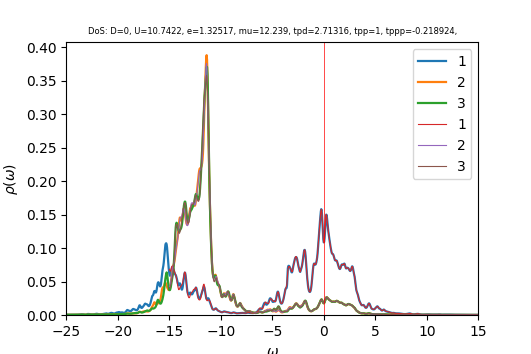

Data behind this chart, as committed beside it:
w	up_1	up_2	up_3	down_1	down_2	down_3	cumul_up_1	cumul_up_2	cumul_up_3	cumul_down_1	cumul_down_2	cumul_down_3	
-25	0.0004452	0.0002993	0.0003063	6.47874e-05	3.95684e-05	3.95727e-05	0	0	0	0	0	0
-24.96	0.0004624	0.0003014	0.00031	6.5417e-05	3.96688e-05	3.96744e-05	1.85137e-05	1.20674e-05	1.24118e-05	2.6193e-06	1.58834e-06	1.58856e-06
-24.92	0.0004655	0.0003032	0.0003122	6.58427e-05	3.97663e-05	3.97728e-05	3.71505e-05	2.42066e-05	2.49125e-05	5.25565e-06	3.18058e-06	3.18107e-06
-24.88	0.0004527	0.0003046	0.0003128	6.59386e-05	3.98599e-05	3.98666e-05	5.52778e-05	3.64015e-05	3.7439e-05	7.89583e-06	4.77658e-06	4.77733e-06
-24.84	0.0004314	0.0003058	0.0003126	6.57518e-05	3.99514e-05	3.99573e-05	7.25498e-05	4.86454e-05	4.99549e-05	1.05285e-05	6.37623e-06	6.37722e-06
-24.8	0.0004102	0.0003071	0.0003122	6.54589e-05	4.00427e-05	4.00474e-05	8.89745e-05	6.09421e-05	6.24569e-05	1.31495e-05	7.97954e-06	7.98072e-06
-24.76	0.000395	0.0003087	0.0003123	6.521e-05	4.01353e-05	4.01388e-05	0.0001048	7.33025e-05	7.49629e-05	1.57605e-05	9.58656e-06	9.58788e-06
-24.72	0.0003878	0.0003106	0.0003131	6.50608e-05	4.02294e-05	4.02319e-05	0.0001203	8.57392e-05	8.74975e-05	1.83656e-05	1.11973e-05	1.11988e-05
-24.68	0.0003882	0.0003128	0.0003143	6.50084e-05	4.0325e-05	4.03267e-05	0.0001359	9.82646e-05	0.0001001	2.09685e-05	1.2812e-05	1.28134e-05
-24.64	0.0003939	0.0003153	0.000316	6.50313e-05	4.04218e-05	4.04229e-05	0.0001516	0.0001109	0.0001127	2.35724e-05	1.44305e-05	1.4432e-05
-24.6	0.0004001	0.0003178	0.0003179	6.51057e-05	4.05195e-05	4.05202e-05	0.0001677	0.0001236	0.0001255	2.61792e-05	1.60529e-05	1.60544e-05
-24.56	0.000401	0.0003202	0.0003198	6.52112e-05	4.0618e-05	4.06182e-05	0.0001837	0.0001364	0.0001383	2.87902e-05	1.76792e-05	1.76808e-05
-24.52	0.0003952	0.0003224	0.0003214	6.53365e-05	4.07171e-05	4.0717e-05	0.0001995	0.0001493	0.0001511	3.14063e-05	1.93095e-05	1.93111e-05
-24.48	0.0003872	0.0003246	0.0003231	6.54801e-05	4.08168e-05	4.08164e-05	0.000215	0.0001623	0.0001641	3.40282e-05	2.09438e-05	2.09454e-05
-24.44	0.0003818	0.000327	0.000325	6.56431e-05	4.09172e-05	4.09165e-05	0.0002303	0.0001754	0.0001771	3.66565e-05	2.25821e-05	2.25837e-05
-24.4	0.0003812	0.0003298	0.000327	6.58251e-05	4.10181e-05	4.10171e-05	0.0002456	0.0001886	0.0001902	3.92921e-05	2.42245e-05	2.4226e-05
-24.36	0.0003858	0.000333	0.0003293	6.60256e-05	4.11197e-05	4.11183e-05	0.000261	0.000202	0.0002034	4.19358e-05	2.5871e-05	2.58724e-05
-24.32	0.0003962	0.0003366	0.0003319	6.6245e-05	4.1222e-05	4.12201e-05	0.0002769	0.0002154	0.0002167	4.45883e-05	2.75215e-05	2.75228e-05
-24.28	0.0004131	0.0003409	0.0003347	6.64848e-05	4.1325e-05	4.13224e-05	0.0002934	0.0002291	0.0002301	4.72503e-05	2.91761e-05	2.91774e-05
-24.24	0.0004372	0.0003458	0.0003377	6.67472e-05	4.14287e-05	4.14254e-05	0.0003109	0.0002429	0.0002436	4.99229e-05	3.08349e-05	3.08361e-05
-24.2	0.0004687	0.0003515	0.0003411	6.70322e-05	4.15333e-05	4.15289e-05	0.0003297	0.000257	0.0002572	5.26068e-05	3.24979e-05	3.24989e-05
-24.16	0.0005036	0.0003576	0.0003446	6.73293e-05	4.16384e-05	4.16329e-05	0.0003499	0.0002713	0.000271	5.53027e-05	3.41651e-05	3.41659e-05
-24.12	0.0005317	0.0003629	0.000348	6.76111e-05	4.17435e-05	4.17373e-05	0.0003712	0.0002859	0.000285	5.80099e-05	3.58366e-05	3.5837e-05
-24.08	0.0005416	0.0003662	0.000351	6.78469e-05	4.18482e-05	4.18418e-05	0.0003928	0.0003005	0.000299	6.07265e-05	3.75122e-05	3.75124e-05
-24.04	0.0005344	0.0003675	0.0003536	6.80399e-05	4.19523e-05	4.19463e-05	0.0004142	0.0003152	0.0003132	6.34508e-05	3.91919e-05	3.91919e-05
-24	0.0005229	0.0003684	0.0003561	6.82245e-05	4.20567e-05	4.20513e-05	0.0004352	0.00033	0.0003274	6.61825e-05	4.08759e-05	4.08756e-05
-23.96	0.000518	0.00037	0.000359	6.84303e-05	4.21618e-05	4.21569e-05	0.0004559	0.0003448	0.0003418	6.89224e-05	4.2564e-05	4.25636e-05
-23.92	0.0005246	0.0003728	0.0003624	6.86706e-05	4.2268e-05	4.22632e-05	0.0004769	0.0003597	0.0003563	7.1672e-05	4.42565e-05	4.42558e-05
-23.88	0.0005445	0.0003771	0.0003664	6.89511e-05	4.23754e-05	4.23702e-05	0.0004987	0.0003748	0.000371	7.44328e-05	4.59532e-05	4.59523e-05
-23.84	0.0005796	0.0003829	0.0003711	6.92777e-05	4.2484e-05	4.24781e-05	0.0005219	0.0003902	0.0003858	7.72067e-05	4.76542e-05	4.76532e-05
-23.8	0.0006329	0.0003906	0.0003766	6.966e-05	4.25941e-05	4.25869e-05	0.0005473	0.0004058	0.0004009	7.99959e-05	4.93597e-05	4.93583e-05
-23.76	0.0007089	0.0004007	0.0003833	7.01101e-05	4.27059e-05	4.26968e-05	0.0005757	0.0004219	0.0004163	8.28031e-05	5.10696e-05	5.10679e-05
-23.72	0.0008105	0.0004135	0.0003914	7.06345e-05	4.28196e-05	4.28078e-05	0.0006081	0.0004384	0.0004319	8.56313e-05	5.27841e-05	5.27819e-05
-23.68	0.0009328	0.000428	0.0004009	7.121e-05	4.29345e-05	4.29198e-05	0.0006455	0.0004555	0.000448	8.84826e-05	5.45032e-05	5.45005e-05
-23.64	0.001053	0.0004416	0.0004114	7.17508e-05	4.30491e-05	4.30323e-05	0.0006876	0.0004732	0.0004645	9.13555e-05	5.62269e-05	5.62235e-05
-23.6	0.001138	0.0004499	0.0004224	7.21367e-05	4.31607e-05	4.31444e-05	0.0007332	0.0004912	0.0004814	9.42438e-05	5.79551e-05	5.7951e-05
-23.56	0.001179	0.0004517	0.0004335	7.23457e-05	4.32688e-05	4.32561e-05	0.0007804	0.0005093	0.0004987	9.71405e-05	5.96876e-05	5.96829e-05
-23.52	0.001194	0.0004496	0.0004447	7.24936e-05	4.33758e-05	4.33684e-05	0.0008282	0.0005273	0.0005165	0.0001	6.14243e-05	6.14194e-05
-23.48	0.001188	0.0004454	0.0004542	7.27045e-05	4.34839e-05	4.34823e-05	0.0008758	0.0005452	0.0005347	0.000103	6.31654e-05	6.31605e-05
-23.44	0.001144	0.0004392	0.0004588	7.30433e-05	4.35944e-05	4.35986e-05	0.0009216	0.0005627	0.0005531	0.0001059	6.4911e-05	6.49061e-05
-23.4	0.001051	0.0004315	0.0004571	7.35386e-05	4.37076e-05	4.37179e-05	0.0009637	0.00058	0.0005714	0.0001088	6.6661e-05	6.66566e-05
-23.36	0.0009249	0.0004233	0.0004508	7.4191e-05	4.38237e-05	4.38403e-05	0.001001	0.000597	0.0005895	0.0001118	6.84157e-05	6.8412e-05
-23.32	0.0007927	0.0004155	0.0004433	7.493e-05	4.39417e-05	4.39646e-05	0.001032	0.0006136	0.0006072	0.0001148	7.01751e-05	7.01723e-05
-23.28	0.000664	0.0004077	0.0004366	7.5556e-05	4.40585e-05	4.4087e-05	0.001059	0.0006299	0.0006247	0.0001178	7.19392e-05	7.19376e-05
-23.24	0.0005315	0.0003987	0.0004304	7.57673e-05	4.41687e-05	4.42021e-05	0.00108	0.0006459	0.0006419	0.0001209	7.37078e-05	7.37074e-05
-23.2	0.0003833	0.000387	0.0004245	7.53046e-05	4.42674e-05	4.43064e-05	0.001096	0.0006614	0.0006589	0.0001239	7.54802e-05	7.54814e-05
-23.16	0.0002108	0.0003714	0.0004185	7.4125e-05	4.43543e-05	4.44017e-05	0.001104	0.0006763	0.0006757	0.0001268	7.72562e-05	7.72593e-05
-23.12	1.91916e-05	0.0003527	0.0004128	7.24961e-05	4.44347e-05	4.44935e-05	0.001105	0.0006904	0.0006922	0.0001297	7.90353e-05	7.90408e-05
-23.08	-0.0001252	0.0003395	0.0004095	7.11331e-05	4.45218e-05	4.45892e-05	0.0011	0.000704	0.0007086	0.0001326	8.0818e-05	8.08262e-05
-23.04	1.77247e-05	0.0003629	0.0004163	7.17658e-05	4.46507e-05	4.47028e-05	0.001101	0.0007185	0.0007253	0.0001355	8.26058e-05	8.26161e-05
-23	0.0007108	0.0004564	0.0004418	7.60384e-05	4.48555e-05	4.48469e-05	0.001129	0.0007368	0.000743	0.0001385	8.44018e-05	8.44117e-05
-22.96	0.0014	0.0005478	0.0004674	8.00913e-05	4.50547e-05	4.49906e-05	0.001185	0.0007587	0.0007617	0.0001417	8.62058e-05	8.62132e-05
-22.92	0.001598	0.0005747	0.0004771	8.07545e-05	4.51819e-05	4.51088e-05	0.001249	0.0007817	0.0007808	0.0001449	8.80149e-05	8.80193e-05
-22.88	0.001577	0.0005729	0.00048	7.99333e-05	4.52781e-05	4.52163e-05	0.001312	0.0008047	0.0008	0.0001481	8.98278e-05	8.98298e-05
-22.84	0.001534	0.0005678	0.0004826	7.90284e-05	4.53727e-05	4.53241e-05	0.001374	0.0008274	0.0008193	0.0001513	9.16446e-05	9.16446e-05
-22.8	0.001487	0.0005617	0.0004854	7.83455e-05	4.54721e-05	4.54345e-05	0.001433	0.0008499	0.0008388	0.0001544	9.34653e-05	9.34638e-05
-22.76	0.001404	0.0005513	0.0004871	7.78562e-05	4.5576e-05	4.55471e-05	0.001489	0.000872	0.0008583	0.0001576	9.52901e-05	9.52875e-05
-22.72	0.001281	0.0005377	0.0004873	7.75201e-05	4.56833e-05	4.56616e-05	0.001541	0.0008935	0.0008778	0.0001607	9.71193e-05	9.71158e-05
-22.68	0.001144	0.0005244	0.0004869	7.73226e-05	4.5794e-05	4.57778e-05	0.001586	0.0009145	0.0008973	0.0001638	9.89529e-05	9.89487e-05
-22.64	0.001023	0.0005142	0.0004872	7.72461e-05	4.59076e-05	4.58955e-05	0.001627	0.0009351	0.0009168	0.0001669	0.0001008	0.0001008
... 940 more rows
